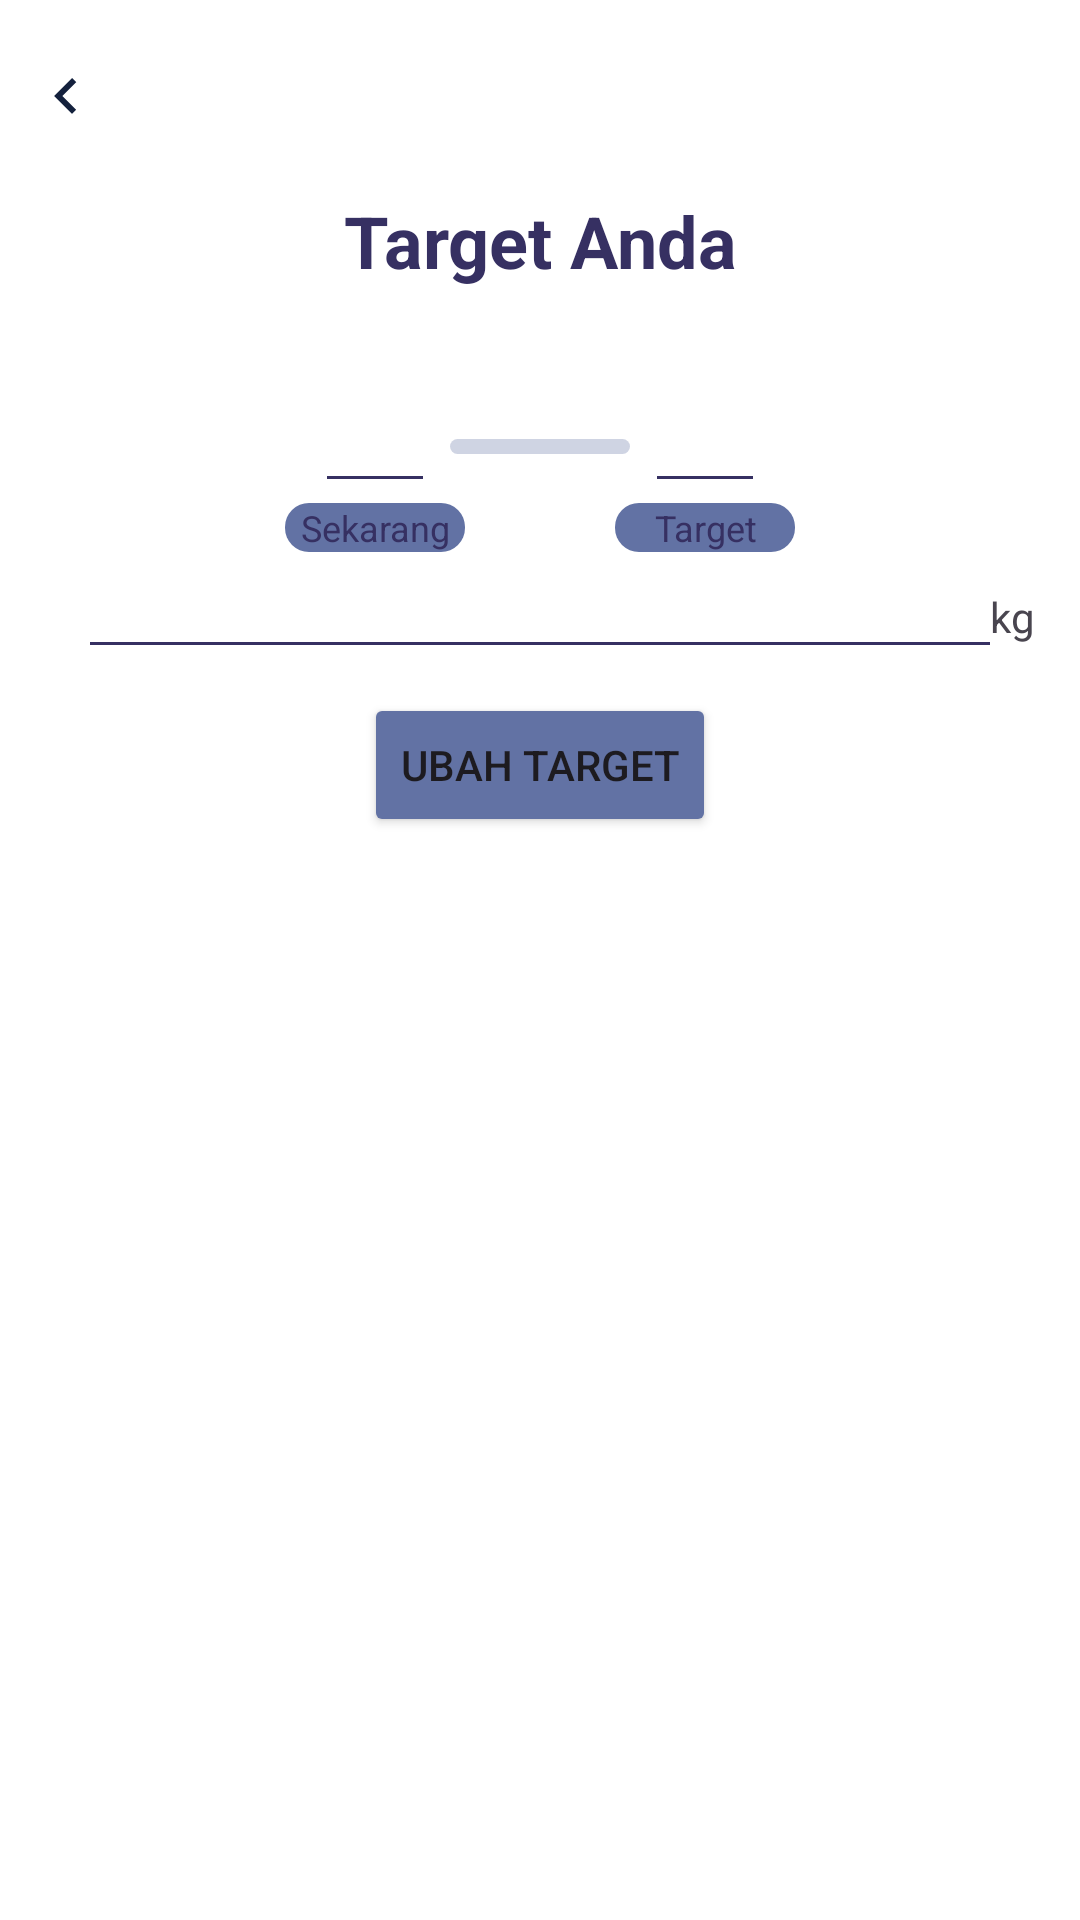

Produce the Android XML layout that renders to this screen, including the resource entries it uses.
<!-- AndroidManifest.xml: application theme Theme.Dishdash -->
<!-- res/layout/activity_your_goals.xml -->
<?xml version="1.0" encoding="utf-8"?>
<androidx.constraintlayout.widget.ConstraintLayout xmlns:android="http://schemas.android.com/apk/res/android"
    xmlns:app="http://schemas.android.com/apk/res-auto"
    xmlns:tools="http://schemas.android.com/tools"
    android:layout_width="match_parent"
    android:layout_height="match_parent"
    android:background="@color/white"
    tools:context=".ui.Setting.YourGoalsActivity">

    <ImageView
        android:id="@+id/btn_arrow_back"
        android:layout_width="wrap_content"
        android:layout_height="wrap_content"
        android:layout_marginStart="10dp"
        android:layout_marginTop="20dp"
        android:src="@drawable/ic_arrow_left"
        app:layout_constraintTop_toTopOf="parent"
        app:layout_constraintStart_toStartOf="parent"/>
    <TextView
        android:id="@+id/text_your_goals"
        android:layout_width="wrap_content"
        android:layout_height="wrap_content"
        android:layout_marginTop="20dp"
        android:text="Target Anda"
        android:textSize="24sp"
        android:textStyle="bold"
        android:textColor="@color/navy_strong"
        app:layout_constraintTop_toBottomOf="@id/btn_arrow_back"
        app:layout_constraintStart_toStartOf="parent"
        app:layout_constraintEnd_toEndOf="parent"/>
    <EditText
        android:id="@+id/from_weight"
        android:layout_width="40dp"
        android:layout_height="wrap_content"
        android:layout_marginTop="30dp"
        android:layout_marginEnd="5dp"
        android:textColor="@color/navy_strong"
        android:backgroundTint="@color/navy_strong"
        android:inputType="number"
        android:maxLength="3"
        app:layout_constraintTop_toBottomOf="@id/text_your_goals"
        app:layout_constraintEnd_toStartOf="@id/line_view" />
    <TextView
        android:id="@+id/text_now"
        android:layout_width="60dp"
        android:layout_height="wrap_content"
        android:text="@string/text_now"
        android:background="@drawable/corner_radius"
        android:textColor="@color/navy_strong"
        android:textSize="12sp"
        android:textAlignment="center"
        app:layout_constraintTop_toBottomOf="@id/from_weight"
        app:layout_constraintStart_toStartOf="@id/from_weight"
        app:layout_constraintEnd_toEndOf="@id/from_weight"/>

    <View
        android:id="@+id/line_view"
        android:layout_width="60dp"
        android:layout_height="5dp"
        android:background="@drawable/corner_radius"
        android:layout_marginTop="50dp"
        android:alpha="0.3"
        app:layout_constraintTop_toBottomOf="@id/text_your_goals"
        app:layout_constraintEnd_toEndOf="parent"
        app:layout_constraintStart_toStartOf="parent"/>
    <EditText
        android:id="@+id/to_weight"
        android:layout_width="40dp"
        android:layout_height="wrap_content"
        android:textStyle="bold"
        android:layout_marginTop="30dp"
        android:layout_marginStart="5dp"
        android:inputType="number"
        android:textColor="@color/navy_strong"
        android:maxLength="3"
        android:backgroundTint="@color/navy_strong"
        app:layout_constraintTop_toBottomOf="@id/text_your_goals"
        app:layout_constraintStart_toEndOf="@id/line_view"/>
    <TextView
        android:layout_width="60dp"
        android:layout_height="wrap_content"
        android:text="@string/text_target"
        android:background="@drawable/corner_radius"
        android:textColor="@color/navy_strong"
        android:textSize="12sp"
        android:textAlignment="center"
        app:layout_constraintTop_toBottomOf="@id/to_weight"
        app:layout_constraintStart_toStartOf="@id/to_weight"
        app:layout_constraintEnd_toEndOf="@id/to_weight"/>

    <TextView
        android:id="@+id/text_kg"
        android:layout_width="wrap_content"
        android:layout_height="wrap_content"
        android:layout_marginEnd="20dp"
        android:text="kg"
        app:layout_constraintBottom_toBottomOf="@id/view"
        app:layout_constraintStart_toEndOf="@id/view"/>

    <View
        android:id="@+id/view"
        android:layout_width="300dp"
        android:layout_height="1dp"
        android:layout_marginTop="30dp"
        android:background="@color/navy_strong"
        app:layout_constraintTop_toBottomOf="@id/text_now"
        app:layout_constraintStart_toStartOf="parent"
        app:layout_constraintEnd_toEndOf="parent"/>
    <Button
        android:id="@+id/btn_change_target"
        android:layout_width="wrap_content"
        android:layout_height="wrap_content"
        android:layout_marginTop="16dp"
        android:text="Ubah Target"
        android:backgroundTint="@color/navy_light"
        app:layout_constraintTop_toBottomOf="@id/view"
        app:layout_constraintStart_toStartOf="parent"
        app:layout_constraintEnd_toEndOf="parent"/>



</androidx.constraintlayout.widget.ConstraintLayout>
<!-- resources referenced by this layout -->
<resources>
  <color name="navy_light">#6272A4</color>
  <color name="navy_strong">#363062</color>
  <color name="white">#FFFFFFFF</color>
  <!-- drawable corner_radius (drawable) -->
  <?xml version="1.0" encoding="utf-8"?>
  <shape xmlns:android="http://schemas.android.com/apk/res/android">
      <corners android:radius="8dp" />
      <solid android:color="@color/navy_light" />
  </shape>
  <!-- drawable ic_arrow_left (drawable) -->
  <vector android:autoMirrored="true" android:height="24dp"
      android:tint="#14213D" android:viewportHeight="24"
      android:viewportWidth="24" android:width="24dp" xmlns:android="http://schemas.android.com/apk/res/android">
      <path android:fillColor="@android:color/white" android:pathData="M15.41,16.59L10.83,12l4.58,-4.59L14,6l-6,6 6,6 1.41,-1.41z"/>
  </vector>
  <string name="text_now">Sekarang</string>
  <string name="text_target">Target</string>
  <style name="Theme.Dishdash" parent="Base.Theme.Dishdash" />
  <style name="Base.Theme.Dishdash" parent="Theme.Material3.DayNight.NoActionBar">
          <item name="colorPrimary">#fff</item>
          <item name="android:windowLightStatusBar">true</item>
          <item name="android:statusBarColor">@android:color/white</item>
          <item name="android:navigationBarColor">@android:color/white</item>
          
          
      </style>
</resources>
